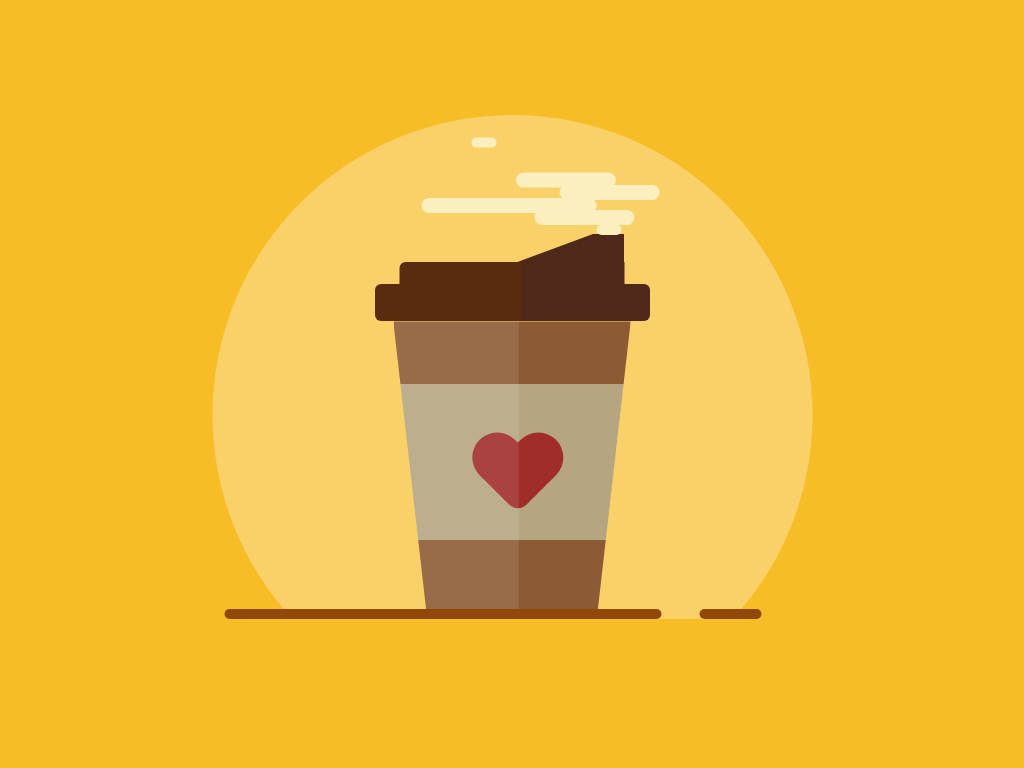

Here is a drawing made with CSS. Write the source that renders it.

<!-- file: index.html -->
<!DOCTYPE html>
<html lang="en">
  <head>
    <meta name="viewport" content="width=device-width, initial-scale=1.0" />
    <title>Coffee Cup Art</title>
    <!-- Stylesheet -->
    <link rel="stylesheet" href="style.css" />
  </head>
  <body>
    <div class="container">
      <div class="cup">
        <div class="heart"></div>
      </div>
      <div class="lid"></div>
      <div class="steam"></div>
      <div class="base"></div>
    </div>
  </body>
</html>

/* file: style.css */
* {
    padding: 0;
    margin: 0;
    box-sizing: border-box;
  }
  body {
    background-color: #f6bd26;
  }
  .container {
    height: 37.5em;
    width: 31.25em;
    position: absolute;
    transform: translate(-50%, -50%);
    left: 50%;
    top: 50%;
  }
  .container:before {
    position: absolute;
    content: "";
    background-color: #fad168;
    height: 30em;
    width: 30em;
    border-radius: 50%;
    position: absolute;
    transform: translateX(-50%);
    left: 50%;
    top: 5.31em;
    z-index: -1;
  }
  .container:after {
    position: absolute;
    content: "";
    background-color: #f6bd26;
    height: 5.62em;
    width: 100%;
    top: 30.5em;
  }
  .cup {
    height: 15.62em;
    width: 11.87em;
    background: linear-gradient(
      to top,
      #8c5b33 30%,
      #b5a581 30%,
      #b5a581 80%,
      #8c5b33 80%
    );
    position: absolute;
    transform: translateX(-50%);
    left: 50%;
    top: 15.62em;
    clip-path: polygon(0 0, 100% 0, 85% 100%, 15% 100%);
    overflow: hidden;
  }
  .cup:after {
    position: absolute;
    content: "";
    background-color: rgba(255, 255, 255, 0.1);
    height: 17.5em;
    width: 6.25em;
  }
  .heart {
    background-color: rgb(160, 44, 44);
    height: 2.5em;
    width: 2.5em;
    position: absolute;
    margin: auto;
    left: 0.62em;
    right: 0;
    top: 0;
    bottom: 0;
    transform: rotate(45deg);
    border-radius: 0 0 0.62em 0;
  }
  .heart:before,
  .heart:after {
    position: absolute;
    content: "";
    height: 60%;
    width: 100%;
    background-color: rgb(160, 44, 44);
    border-radius: 4.68em 4.68em 0 0;
  }
  .heart:before {
    top: -59%;
  }
  .heart:after {
    transform: rotate(-90deg);
    right: 78%;
    top: 20%;
  }
  .lid {
    height: 1.87em;
    width: 13.75em;
    background: linear-gradient(to right, #592c10 53%, #4e2919 53%);
    position: absolute;
    transform: translateX(-50%);
    left: 50%;
    top: 13.75em;
    border-radius: 0.3em;
  }
  .lid:before {
    position: absolute;
    content: "";
    height: 1.56em;
    width: 11.25em;
    background: linear-gradient(to right, #592c10 54%, #4e2919 54%);
    bottom: 1.43em;
    transform: translateX(-50%);
    left: 50%;
    border-radius: 0.3em 0 0 0;
  }
  .lid:after {
    position: absolute;
    content: "";
    height: 0;
    width: 1.56em;
    bottom: 2.5em;
    border-bottom: 1.87em solid #4e2919;
    border-left: 5em solid transparent;
    left: 5.93em;
    z-index: -1;
  }
  .steam {
    height: 0.5em;
    width: 1.25em;
    border-radius: 0.3em;
    background-color: #fbeebf;
    position: absolute;
    top: 10.81em;
    left: 19.87em;
    box-shadow: -6.25em -4.37em #fbeebf;
  }
  .steam:before {
    position: absolute;
    content: "";
    height: 0.75em;
    width: 5em;
    border-radius: 0.5em;
    background-color: #fbeebf;
    bottom: 0.5em;
    left: -3.12em;
    box-shadow: 1.25em -1.25em #fbeebf, -0.93em -1.87em #fbeebf;
  }
  .steam:after {
    position: absolute;
    content: "";
    height: 0.75em;
    width: 8.75em;
    border-radius: 0.5em;
    background-color: #fbeebf;
    bottom: 1.12em;
    left: -8.75em;
  }
  .base {
    position: absolute;
    height: 0.5em;
    width: 21.87em;
    background-color: #93480b;
    border-radius: 0.3em;
    top: 30em;
    left: 1.25em;
  }
  .base:before {
    position: absolute;
    content: "";
    height: 0.5em;
    width: 3.12em;
    background-color: #93480b;
    left: 23.75em;
    border-radius: 0.3em;
  }
  @media screen and (min-width: 700px) {
    .container {
      font-size: 20px;
    }
  }